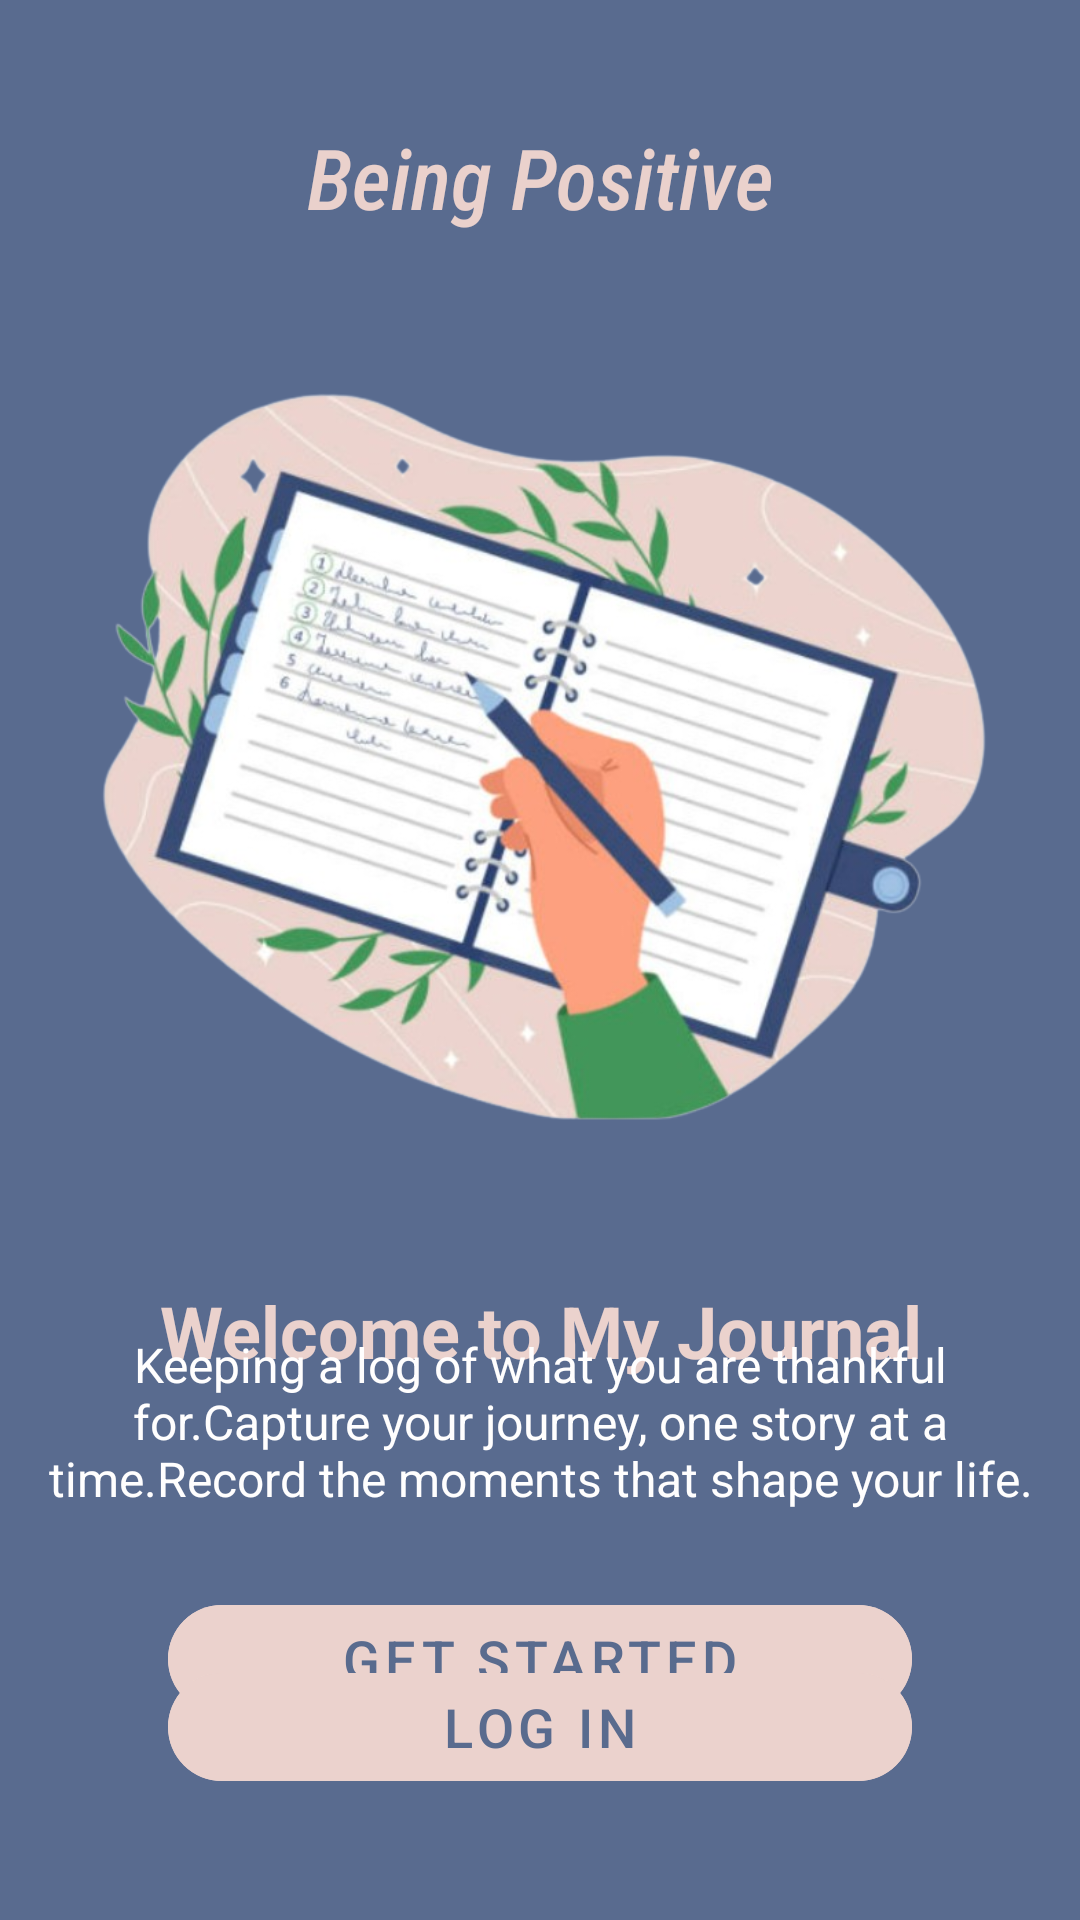

Write the Android layout XML for this screen, with the resource values it uses.
<!-- AndroidManifest.xml: activity theme Theme.Firebase_Journal_App.NoActionBar -->
<!-- res/layout/activity_intro.xml -->
<?xml version="1.0" encoding="utf-8"?>
<androidx.constraintlayout.widget.ConstraintLayout
    xmlns:android="http://schemas.android.com/apk/res/android"
    xmlns:app="http://schemas.android.com/apk/res-auto"
    xmlns:tools="http://schemas.android.com/tools"
    android:layout_width="match_parent"
    android:layout_height="match_parent"
    android:padding="16dp"
    android:background="#596B8F">

    
    <TextView
        android:id="@+id/tvHeader"
        android:layout_width="wrap_content"
        android:layout_height="wrap_content"
        android:gravity="center"
        android:text="Being Positive"
        android:textStyle="italic"
        android:textColor="#EAD1CC"
        android:textSize="28sp"
        android:fontFamily="sans-serif-condensed-medium"
        app:layout_constraintTop_toTopOf="parent"
        app:layout_constraintStart_toStartOf="parent"
        app:layout_constraintEnd_toEndOf="parent"
        app:layout_constraintBottom_toTopOf="@+id/ivImage" />

    
    <ImageView
        android:id="@+id/ivImage"
        android:layout_width="304dp"
        android:layout_height="289dp"
        android:layout_marginTop="4dp"
        android:src="@drawable/img_1"
        app:layout_constraintBottom_toTopOf="@+id/tvMainTitle"
        app:layout_constraintEnd_toEndOf="parent"
        app:layout_constraintStart_toStartOf="parent"
        app:layout_constraintTop_toBottomOf="@+id/tvHeader" />

    
    <TextView
        android:id="@+id/tvMainTitle"
        android:layout_width="wrap_content"
        android:layout_height="wrap_content"
        android:layout_marginTop="8dp"
    android:gravity="center"
        android:textStyle="bold"
    android:text="Welcome to My Journal"
    android:textColor="#EBD2CD"
    android:textSize="24sp"
    app:layout_constraintTop_toBottomOf="@+id/ivImage"
    app:layout_constraintStart_toStartOf="parent"
    app:layout_constraintEnd_toEndOf="parent"
    app:layout_constraintBottom_toTopOf="@+id/tvSubtitle" />

    
    <TextView
        android:id="@+id/tvSubtitle"
        android:layout_width="wrap_content"
        android:layout_height="wrap_content"
        android:layout_marginTop="-40dp"
    android:gravity="center"
    android:text="Keeping a log of what you are thankful for.Capture your journey, one story at a time.Record the moments that shape your life."
    android:textColor="#FFFEFE"
    android:textSize="16sp"
    app:layout_constraintBottom_toTopOf="@+id/btnGetStarted"
    app:layout_constraintEnd_toEndOf="parent"
    app:layout_constraintStart_toStartOf="parent"
    app:layout_constraintTop_toBottomOf="@+id/tvMainTitle" />

    

    <com.google.android.material.button.MaterialButton
        android:id="@+id/btnGetStarted"
        style="@style/Widget.MaterialComponents.Button.UnelevatedButton"
        android:layout_width="0dp"
        android:layout_height="wrap_content"
        android:layout_marginStart="40dp"
        android:layout_marginTop="1dp"
        android:layout_marginEnd="40dp"
        android:backgroundTint="#EBD2CD"
        android:text="Get Started"
        android:textColor="#596B8E"
        android:textSize="18sp"
        app:cornerRadius="30dp"
        app:layout_constraintBottom_toTopOf="@+id/tvLogin"
        app:layout_constraintEnd_toEndOf="parent"
        app:layout_constraintHorizontal_bias="0.0"
        app:layout_constraintStart_toStartOf="parent"
        app:layout_constraintTop_toBottomOf="@+id/tvSubtitle" />

    <com.google.android.material.button.MaterialButton
        android:id="@+id/tvLogin"
        style="@style/Widget.MaterialComponents.Button.UnelevatedButton"
        android:layout_width="0dp"
        android:layout_height="wrap_content"
        android:layout_marginStart="40dp"
        android:layout_marginTop="-50dp"
        android:layout_marginEnd="40dp"
        android:backgroundTint="#EBD2CD"
        android:text="Log in"
        android:textColor="#596B8E"
        android:textSize="18sp"
        app:cornerRadius="30dp"
        app:layout_constraintBottom_toBottomOf="parent"
        app:layout_constraintEnd_toEndOf="parent"
        app:layout_constraintHorizontal_bias="0.0"
        app:layout_constraintStart_toStartOf="parent"
        app:layout_constraintTop_toBottomOf="@+id/btnGetStarted" />

</androidx.constraintlayout.widget.ConstraintLayout>
<!-- resources referenced by this layout -->
<resources>
  <!-- drawable img_1: png bitmap (drawable, 379237 bytes) -->
  <style name="Theme.Firebase_Journal_App.NoActionBar" parent="Theme.MaterialComponents.DayNight.NoActionBar">
              <item name="colorPrimary">#3B5E3D</item>
              <item name="colorPrimaryVariant">#3B5E3D</item>
              <item name="colorOnPrimary">@color/white</item>
              <item name="colorSecondary">@color/teal_200</item>
              <item name="colorSecondaryVariant">@color/teal_700</item>
              <item name="colorOnSecondary">@color/black</item>
              <item name="android:windowLightStatusBar">true</item>
          </style>
  <color name="white">#FFFFFFFF</color>
  <color name="teal_200">#0C510F</color>
  <color name="teal_700">#217324</color>
  <color name="black">#000000</color>
</resources>
